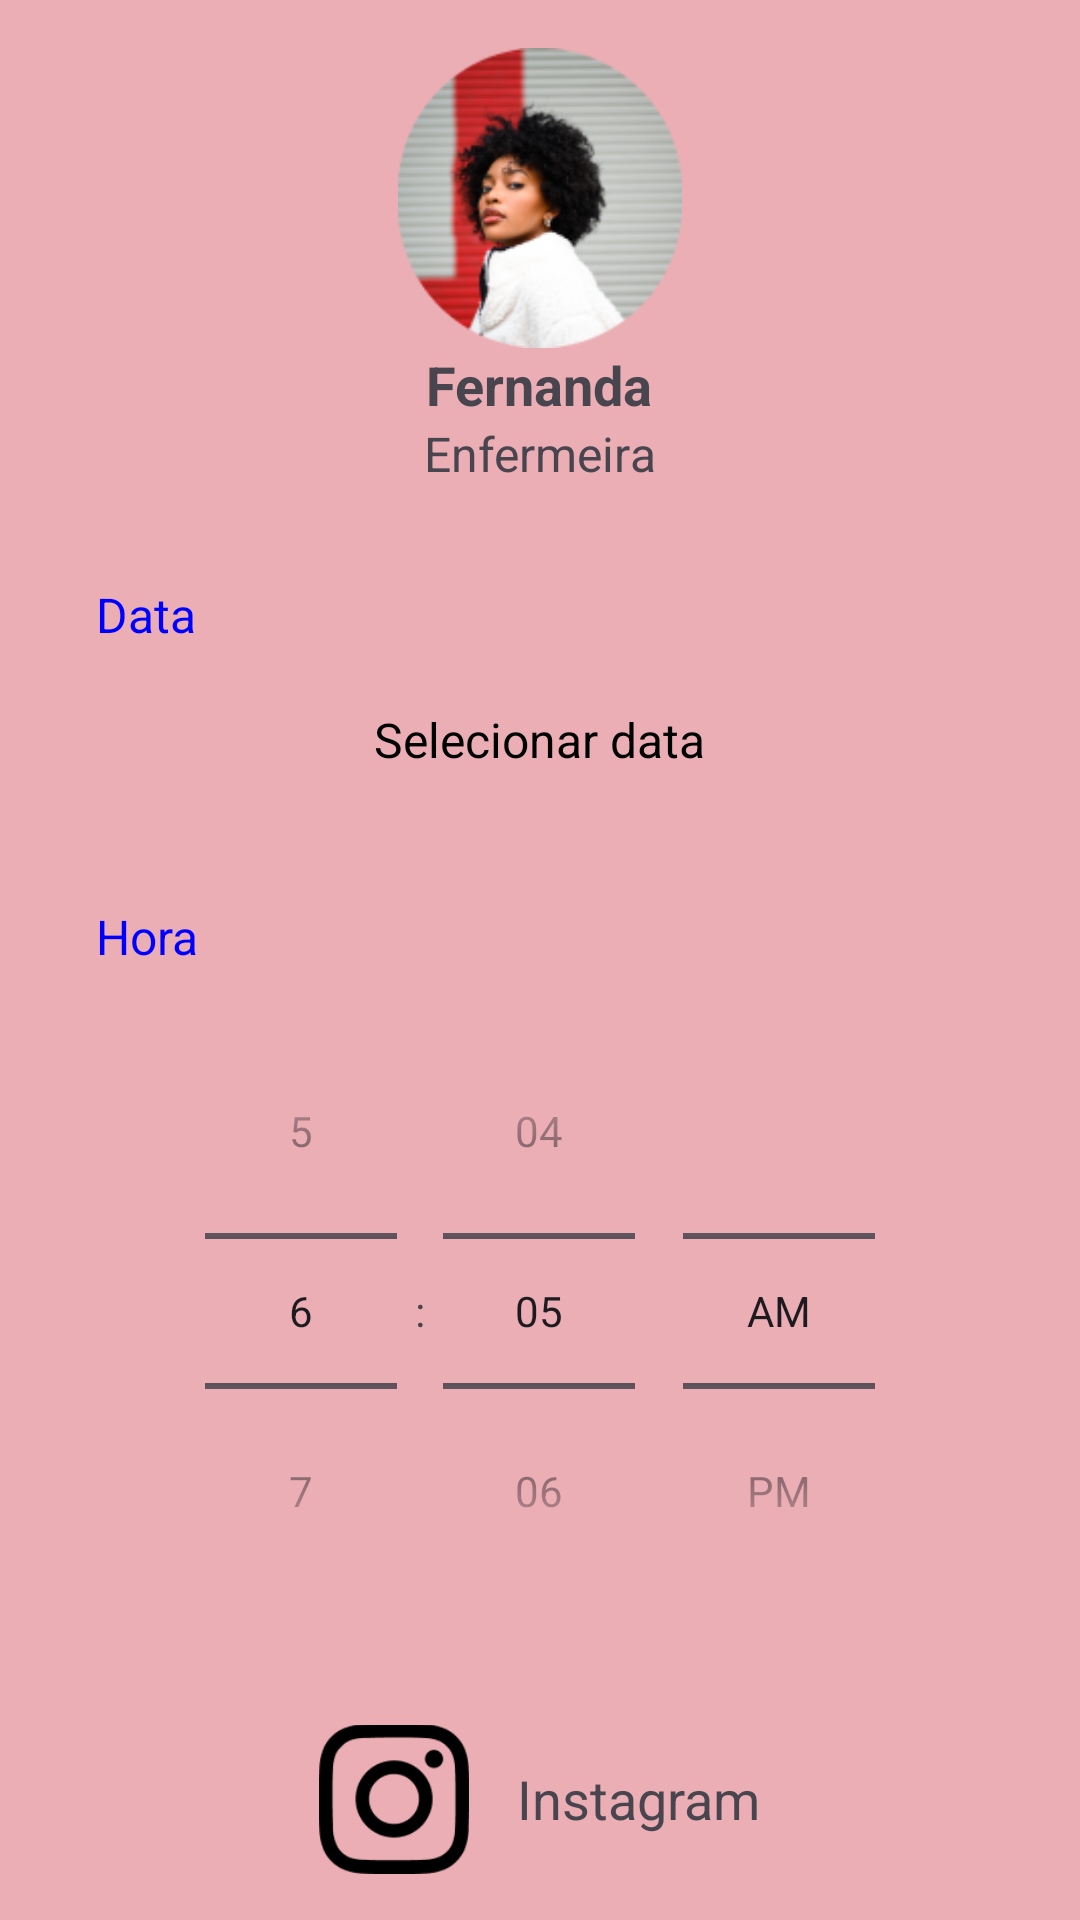

Produce the Android XML layout that renders to this screen, including the resource entries it uses.
<!-- AndroidManifest.xml: application theme Theme.SilverLife -->
<!-- res/layout/activity_schedule.xml -->
<?xml version="1.0" encoding="utf-8"?>
<RelativeLayout xmlns:android="http://schemas.android.com/apk/res/android"
    xmlns:tools="http://schemas.android.com/tools"
    android:layout_width="match_parent"
    android:layout_height="match_parent"
    android:background="#EBAEB4"
    tools:context=".ScheduleActivity">

    <ImageView
        android:id="@+id/back_arrow"
        android:layout_width="wrap_content"
        android:layout_height="wrap_content"
        android:layout_alignParentStart="true"
        android:layout_margin="16dp"
        android:src="@drawable/ic_back" />

    <ImageView
        android:id="@+id/profile_image"
        android:layout_width="100dp"
        android:layout_height="100dp"
        android:layout_centerHorizontal="true"
        android:layout_marginTop="16dp"
        android:src="@drawable/profile_image_1"
         />

    <TextView
        android:id="@+id/profile_name"
        android:layout_width="wrap_content"
        android:layout_height="wrap_content"
        android:layout_below="@id/profile_image"
        android:layout_centerHorizontal="true"
        android:text="Fernanda"
        android:textSize="18sp"
        android:textStyle="bold" />

    <TextView
        android:id="@+id/profile_role"
        android:layout_width="wrap_content"
        android:layout_height="wrap_content"
        android:layout_below="@id/profile_name"
        android:layout_centerHorizontal="true"
        android:text="Enfermeira"
        android:textSize="16sp" />

    <TextView
        android:id="@+id/date_label"
        android:layout_width="wrap_content"
        android:layout_height="wrap_content"
        android:layout_below="@id/profile_role"
        android:layout_marginTop="32dp"
        android:layout_marginStart="32dp"
        android:text="Data"
        android:textColor="#0000FF"
        android:textSize="16sp" />

    <TextView
        android:id="@+id/date_picker_text"
        android:layout_width="wrap_content"
        android:layout_height="wrap_content"
        android:layout_below="@id/date_label"
        android:layout_marginTop="8dp"
        android:layout_centerHorizontal="true"
        android:padding="12dp"
        android:text="Selecionar data"
        android:textColor="#000000"
        android:textSize="16sp" />

    <TextView
        android:id="@+id/time_label"
        android:layout_width="wrap_content"
        android:layout_height="wrap_content"
        android:layout_below="@id/date_picker_text"
        android:layout_marginTop="32dp"
        android:layout_marginStart="32dp"
        android:text="Hora"
        android:textColor="#0000FF"
        android:textSize="16sp" />

    <TimePicker
        android:id="@+id/time_picker"
        android:layout_width="wrap_content"
        android:layout_height="wrap_content"
        android:layout_below="@id/time_label"
        android:layout_centerHorizontal="true"
        android:layout_marginTop="8dp"
        android:timePickerMode="spinner" />

    <LinearLayout
        android:layout_width="match_parent"
        android:layout_height="wrap_content"
        android:layout_below="@id/time_picker"
        android:layout_marginTop="32dp"
        android:orientation="vertical"
        android:gravity="center">

        <LinearLayout
            android:layout_width="wrap_content"
            android:layout_height="wrap_content"
            android:orientation="horizontal"
            android:gravity="center">

            <ImageView
                android:id="@+id/instagram_icon"
                android:layout_width="50dp"
                android:layout_height="50dp"
                android:src="@drawable/ic_instagram"/>

            <TextView
                android:id="@+id/instagram_label"
                android:layout_width="wrap_content"
                android:layout_height="wrap_content"
                android:layout_marginStart="16dp"
                android:text="Instagram"
                android:textSize="18sp"
                android:layout_gravity="center_vertical" />
        </LinearLayout>

        <LinearLayout
            android:layout_width="wrap_content"
            android:layout_height="wrap_content"
            android:orientation="horizontal"
            android:layout_marginTop="16dp"
            android:gravity="center">

            <ImageView
                android:id="@+id/whatsapp_icon"
                android:layout_width="50dp"
                android:layout_height="50dp"
                android:src="@drawable/ic_whatsapp"/>

            <TextView
                android:id="@+id/whatsapp_label"
                android:layout_width="wrap_content"
                android:layout_height="wrap_content"
                android:layout_marginStart="16dp"
                android:text="Whatsapp"
                android:textSize="18sp"
                android:layout_gravity="center_vertical" />
        </LinearLayout>
    </LinearLayout>
</RelativeLayout>
<!-- resources referenced by this layout -->
<resources>
  <!-- drawable ic_instagram: png bitmap (drawable, 3020 bytes) -->
  <!-- drawable ic_whatsapp: png bitmap (drawable, 2848 bytes) -->
  <!-- drawable profile_image_1: png bitmap (drawable, 35648 bytes) -->
  <style name="Theme.SilverLife" parent="Base.Theme.SilverLife" />
  <style name="Base.Theme.SilverLife" parent="Theme.Material3.DayNight.NoActionBar">
          
          
      </style>
</resources>
